Labelled photos from "dataset", an image-classification folder in Hariprasad-1809/Convelt-5D. The possible labels are: damage, healthy.

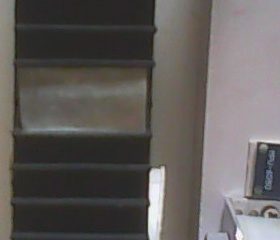
Label: healthy

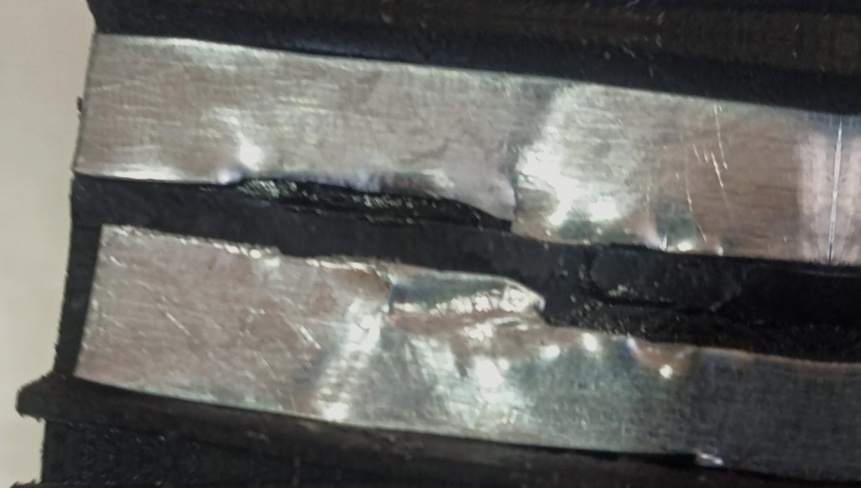
Label: damage

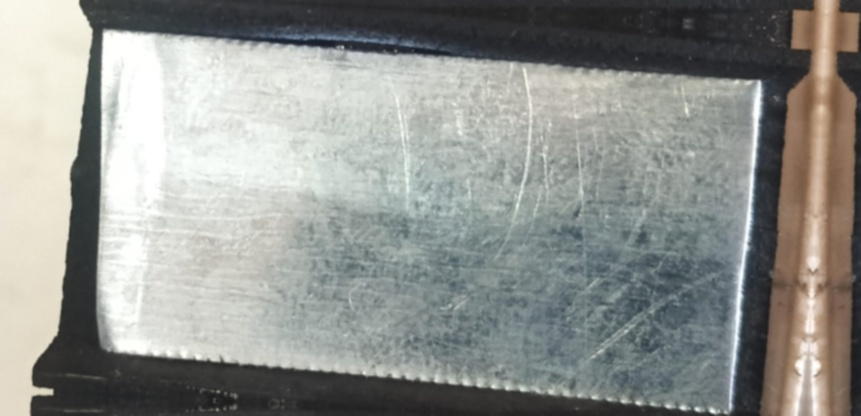
Label: healthy

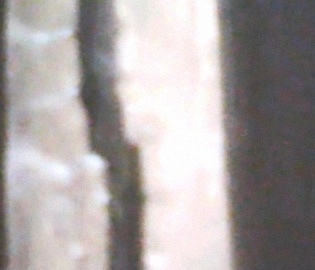
Label: damage

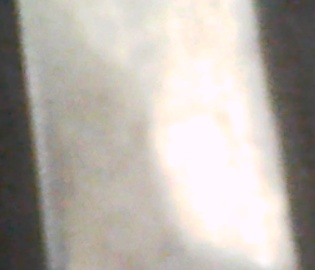
Label: healthy

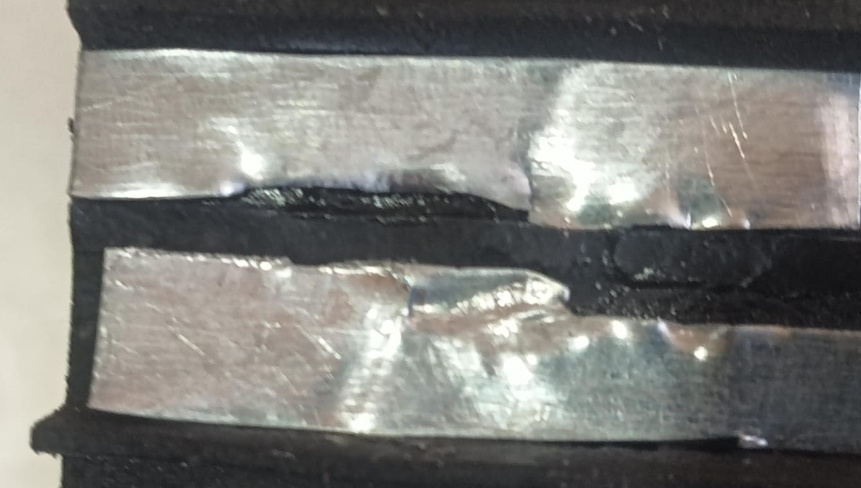
Label: damage
